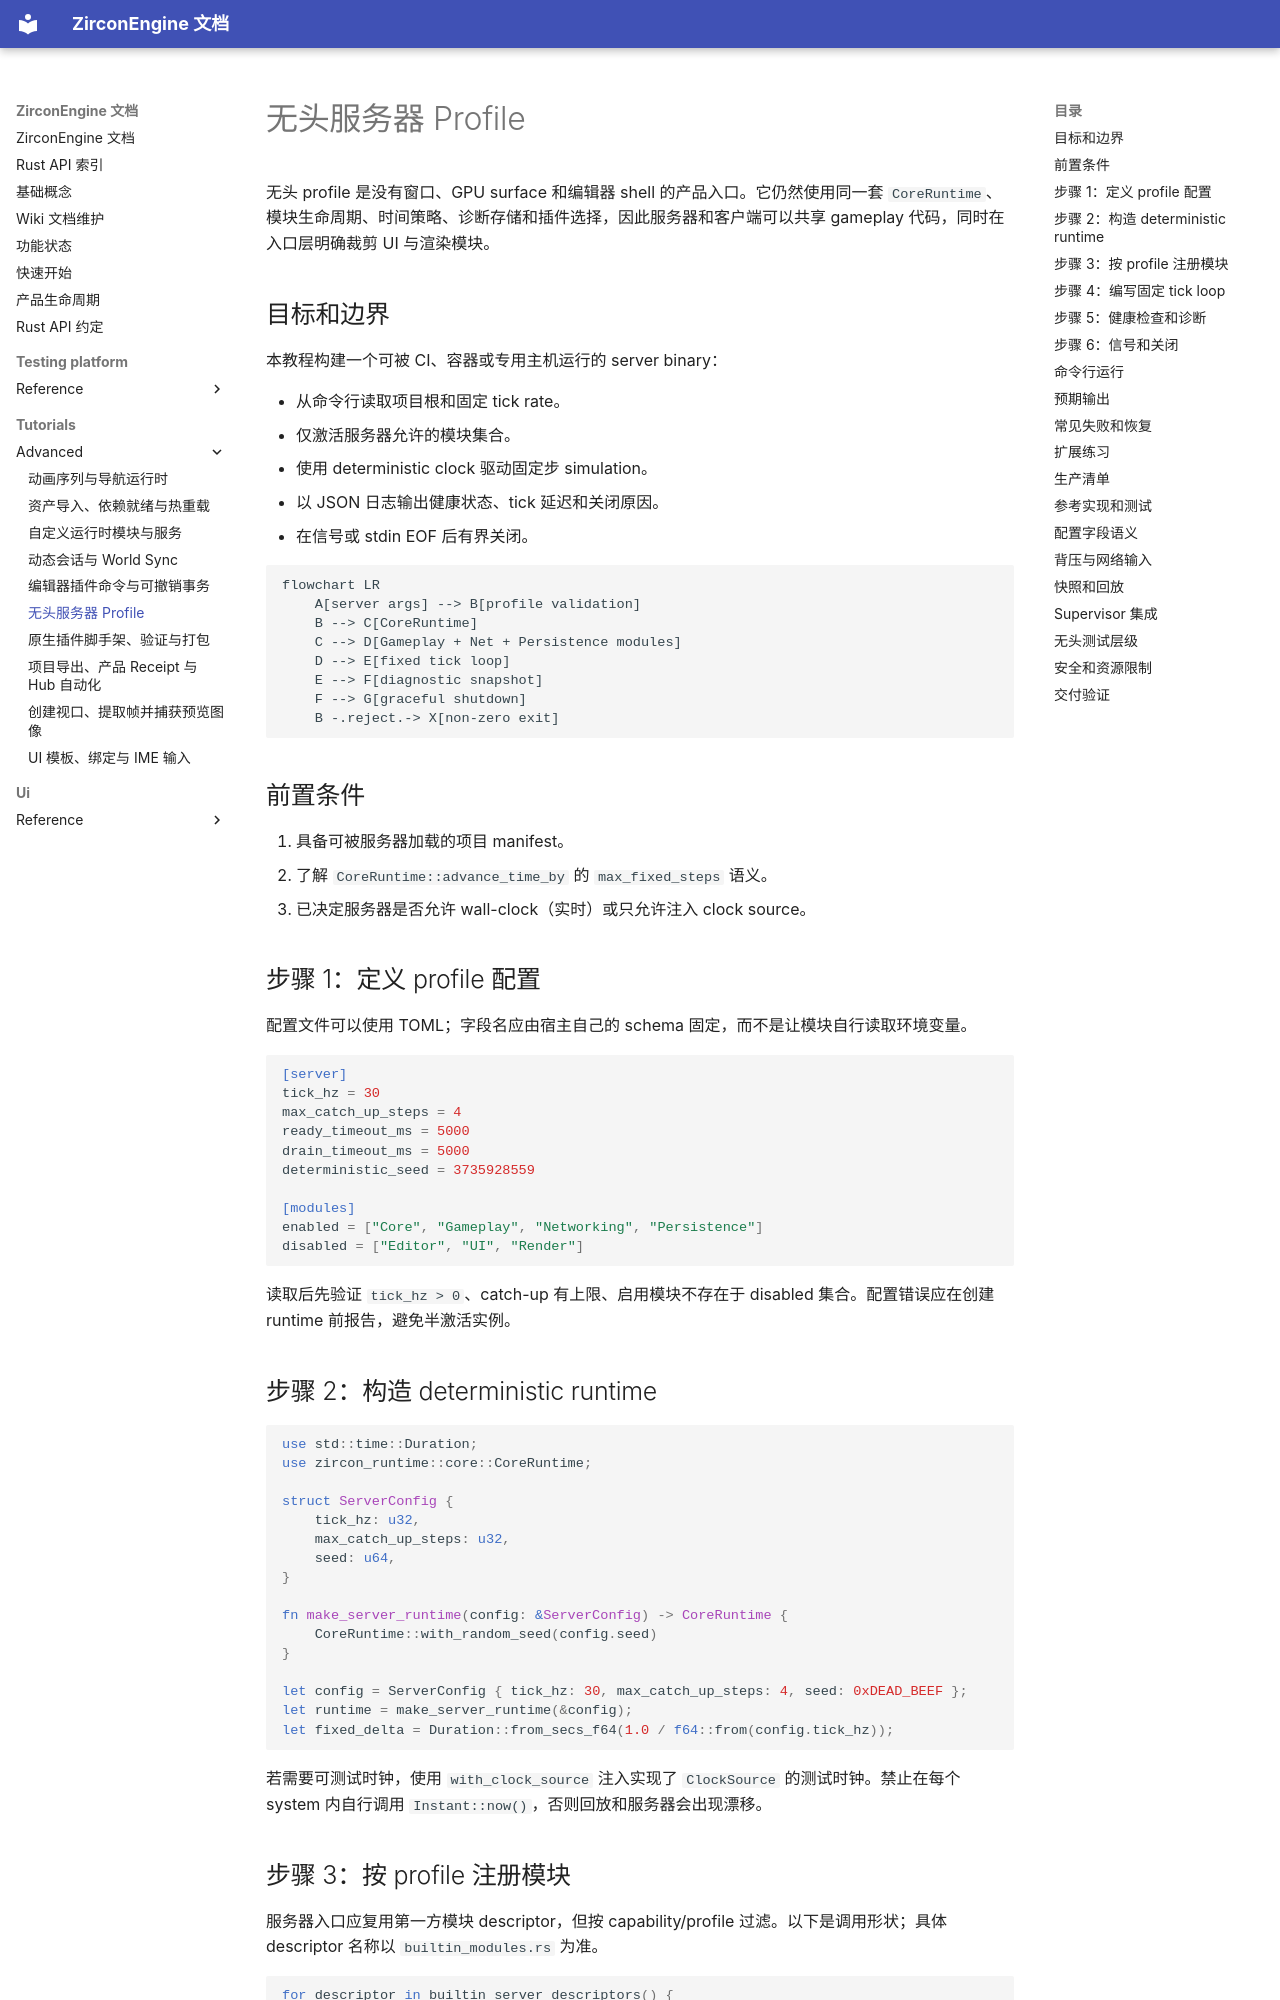

repository: He-Jiahui/ZirconEngine · page: tutorials/advanced/headless-server-profile/index.html · generator: mkdocs

---
related_code:
  - zircon_app/src/bin/server.rs
  - zircon_app/src/entry/builtin_modules.rs
  - zircon_runtime/src/core/runtime/runtime.rs
  - zircon_runtime/src/core/runtime/frame_clock.rs
implementation_files:
  - zircon_app/src/bin/server.rs
  - zircon_runtime/src/core/runtime/runtime.rs
plan_sources:
  - user: 2026-09-09 扩充 ZirconEngine 公开接口教程、机制案例与最佳实践
  - docs/plans/optimize/zircon_app/05-woc-native-server-bot-headless-service-tick-replication-persistence-operations-product-integration-review.md
tests:
  - zircon_app/tests/diagnostic_log_process_lifecycle.rs
  - zircon_app/src/tests
doc_type: workflow-detail
---

# 无头服务器 Profile

无头 profile 是没有窗口、GPU surface 和编辑器 shell 的产品入口。它仍然使用同一套 `CoreRuntime`、模块生命周期、时间策略、诊断存储和插件选择，因此服务器和客户端可以共享 gameplay 代码，同时在入口层明确裁剪 UI 与渲染模块。

## 目标和边界

本教程构建一个可被 CI、容器或专用主机运行的 server binary：

- 从命令行读取项目根和固定 tick rate。
- 仅激活服务器允许的模块集合。
- 使用 deterministic clock 驱动固定步 simulation。
- 以 JSON 日志输出健康状态、tick 延迟和关闭原因。
- 在信号或 stdin EOF 后有界关闭。

```mermaid
flowchart LR
    A[server args] --> B[profile validation]
    B --> C[CoreRuntime]
    C --> D[Gameplay + Net + Persistence modules]
    D --> E[fixed tick loop]
    E --> F[diagnostic snapshot]
    F --> G[graceful shutdown]
    B -.reject.-> X[non-zero exit]
```

## 前置条件

1. 具备可被服务器加载的项目 manifest。
2. 了解 `CoreRuntime::advance_time_by` 的 `max_fixed_steps` 语义。
3. 已决定服务器是否允许 wall-clock（实时）或只允许注入 clock source。

## 步骤 1：定义 profile 配置

配置文件可以使用 TOML；字段名应由宿主自己的 schema 固定，而不是让模块自行读取环境变量。

```toml
[server]
tick_hz = 30
max_catch_up_steps = 4
ready_timeout_ms = 5000
drain_timeout_ms = 5000
deterministic_seed = 3735928559

[modules]
enabled = ["Core", "Gameplay", "Networking", "Persistence"]
disabled = ["Editor", "UI", "Render"]
```

读取后先验证 `tick_hz > 0`、catch-up 有上限、启用模块不存在于 disabled 集合。配置错误应在创建 runtime 前报告，避免半激活实例。
